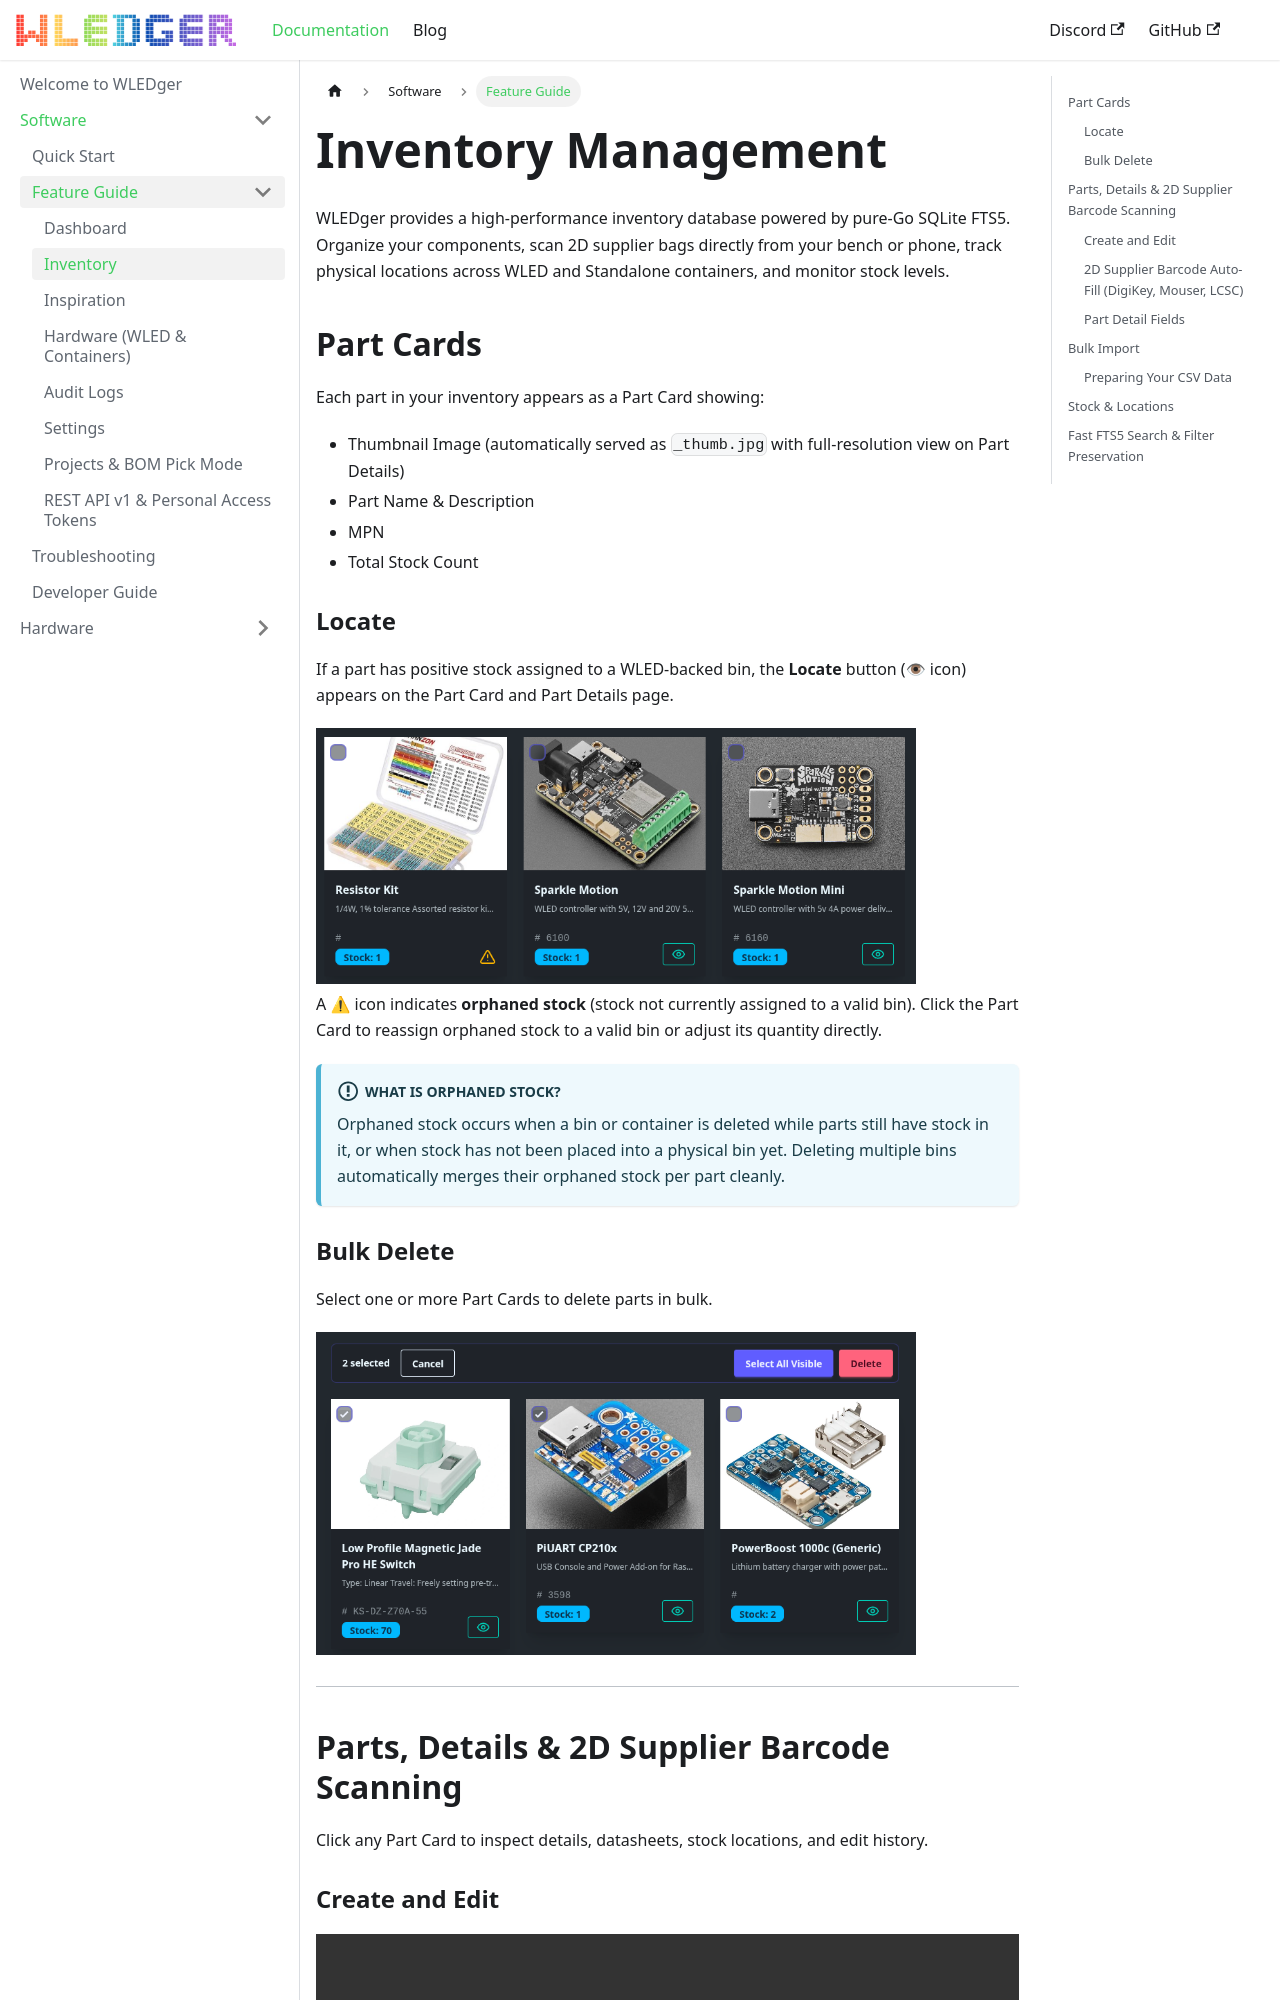

repository: tuxedocurly/wledger · page: docs/Software/feature-guide/inventory/index.html · generator: docusaurus

---
title: Inventory
sidebar_position: 2
---

# Inventory Management

WLEDger provides a high-performance inventory database powered by pure-Go SQLite FTS5. Organize your components, scan 2D supplier bags directly from your bench or phone, track physical locations across WLED and Standalone containers, and monitor stock levels.

## Part Cards

Each part in your inventory appears as a Part Card showing:

* Thumbnail Image (automatically served as `_thumb.jpg` with full-resolution view on Part Details)
* Part Name & Description
* MPN
* Total Stock Count

### Locate

If a part has positive stock assigned to a WLED-backed bin, the **Locate** button (👁 icon) appears on the Part Card and Part Details page.

<a href="/img/feature-guide/part_card_actions.png" target="_blank">
   <img src="/img/feature-guide/part_card_actions.png" style={{maxWidth: '600px', width:
     '100%'}} alt="Part Card Actions" />
</a>

A ⚠ icon indicates **orphaned stock** (stock not currently assigned to a valid bin). Click the Part Card to reassign orphaned stock to a valid bin or adjust its quantity directly.

:::info What is Orphaned Stock?
Orphaned stock occurs when a bin or container is deleted while parts still have stock in it, or when stock has not been placed into a physical bin yet. Deleting multiple bins automatically merges their orphaned stock per part cleanly.
:::

### Bulk Delete

Select one or more Part Cards to delete parts in bulk.

<a href="/img/feature-guide/part_card_bulk_delete.png" target="_blank">
   <img src="/img/feature-guide/part_card_bulk_delete.png" style={{maxWidth: '600px', width:
     '100%'}} alt="Bulk Delete Parts" />
</a>

---

## Parts, Details & 2D Supplier Barcode Scanning

Click any Part Card to inspect details, datasheets, stock locations, and edit history.

### Create and Edit

<video width="100%" controls muted>
   <source src="/videos/create_edit_part_demo.mp4" type="video/mp4" />
   Oops! Your browser does not support video rendering.
</video>
